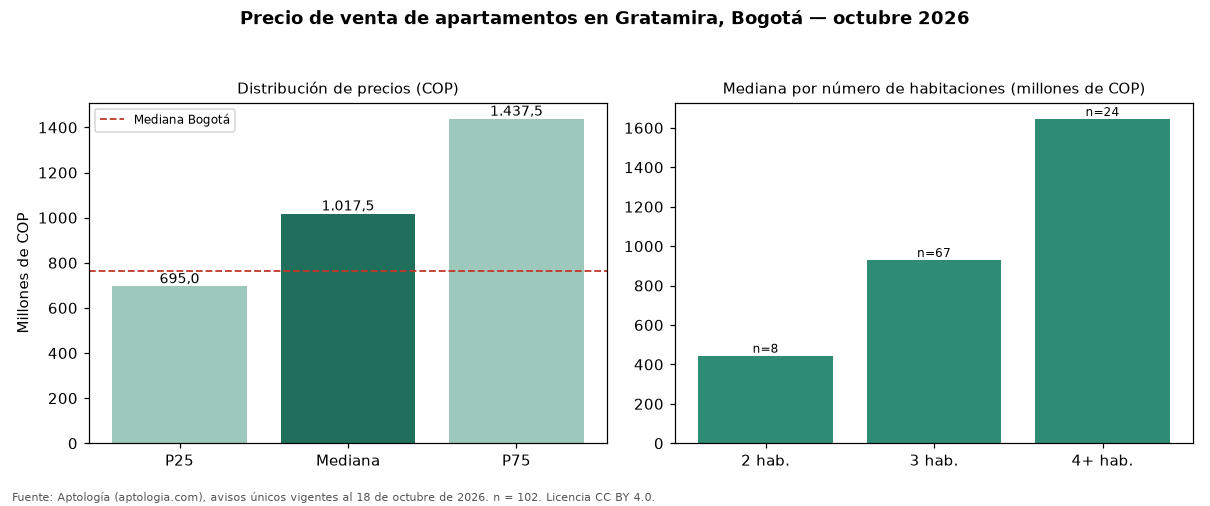

Values plotted in this chart, from the file beside it:
seccion, metrica, valor_cop, n
precio, p25, 695000000, 102
precio, mediana, 1017521900, 102
precio, p75, 1437500000, 102
cop_por_m2, p25, 6150604, 102
cop_por_m2, mediana, 6875000, 102
cop_por_m2, p75, 7608696, 102
area, area_mediana_m2, 155.5, 102
habitaciones, 2, 444500000, 8
habitaciones, 3, 930000000, 67
habitaciones, 4+, 1645000000, 24
administracion, mediana, 950000, 94
estrato, moda, 5, 
parqueadero, porcentaje_con_parqueadero, 97.1, 102
ciudad, mediana_ciudad, 765000000, 33308
ciudad, mediana_cop_por_m2_ciudad, 7407407, 33308
